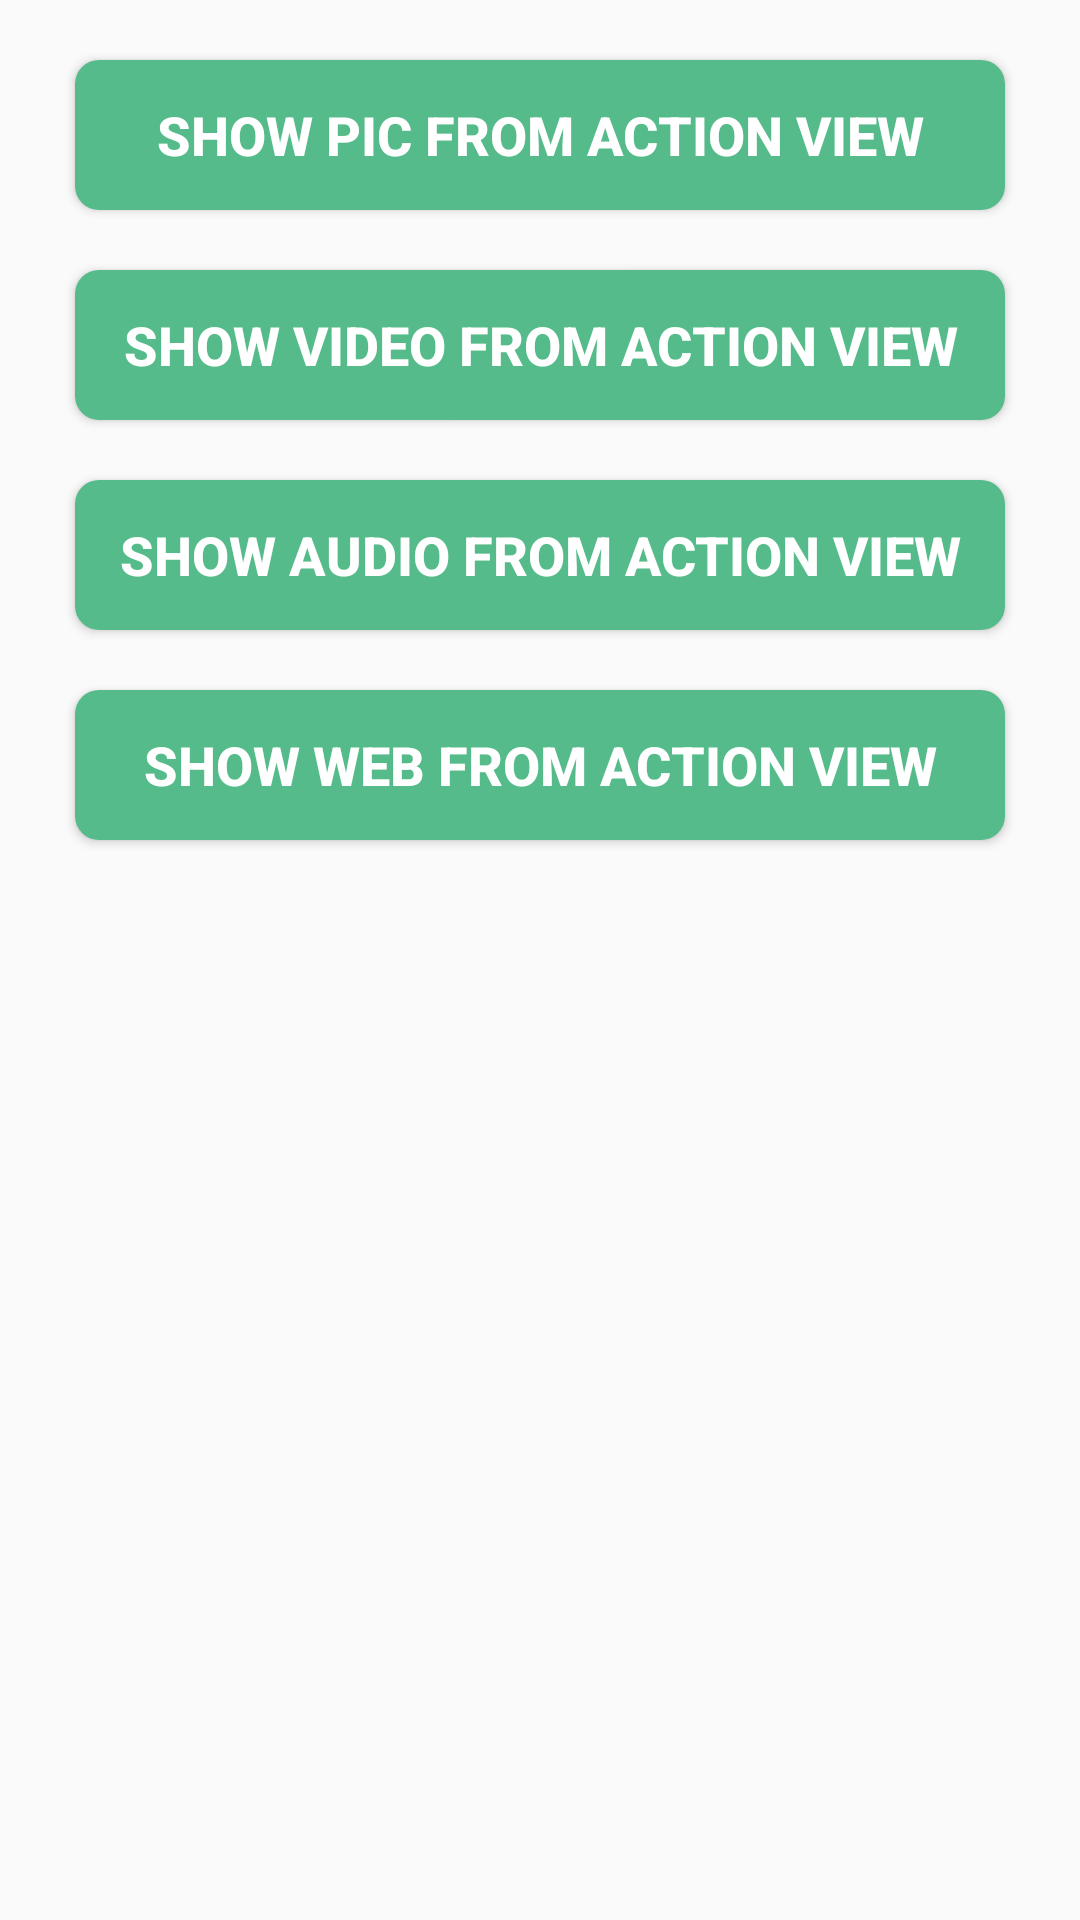

Reconstruct the res/layout file that produces this screen, plus the resources it refers to.
<!-- AndroidManifest.xml: application theme AppTheme -->
<!-- res/layout/activity_action_view_intent.xml -->
<?xml version="1.0" encoding="utf-8"?>
<androidx.constraintlayout.widget.ConstraintLayout xmlns:android="http://schemas.android.com/apk/res/android"
    xmlns:app="http://schemas.android.com/apk/res-auto"
    xmlns:tools="http://schemas.android.com/tools"
    android:layout_width="match_parent"
    android:layout_height="match_parent"
    tools:context=".activity.commonintent.ActionViewIntentActivity">
  <Button
      android:id="@+id/btn_show_pic"
      android:layout_width="match_parent"
      android:layout_height="50dp"
      style="@style/FeaturesButton"
      android:text="show pic from action view"
      app:layout_constraintTop_toTopOf="parent" />

  <Button
      android:id="@+id/btn_show_video"
      android:layout_width="match_parent"
      android:layout_height="50dp"
      android:layout_marginTop="20dp"
      style="@style/FeaturesButton"
      android:text="show video from action view"
      app:layout_constraintTop_toBottomOf="@id/btn_show_pic" />

  <Button
      android:id="@+id/btn_show_audio"
      android:layout_width="match_parent"
      android:layout_height="50dp"
      android:layout_marginTop="20dp"
      style="@style/FeaturesButton"
      android:text="show audio from action view"
      app:layout_constraintTop_toBottomOf="@id/btn_show_video" />

  <Button
      android:id="@+id/btn_show_web"
      android:layout_width="match_parent"
      android:layout_height="50dp"
      android:layout_marginTop="20dp"
      android:text="show web from action view"
      style="@style/FeaturesButton"
      app:layout_constraintTop_toBottomOf="@id/btn_show_audio" />

</androidx.constraintlayout.widget.ConstraintLayout>
<!-- resources referenced by this layout -->
<resources>
  <style name="FeaturesButton">
      <item name="android:background">@drawable/selector_features_btn</item>
      <item name="android:textColor">@color/c_text_white</item>
      <item name="android:layout_height">wrap_content</item>
      <item name="android:layout_width">match_parent</item>
      <item name="android:layout_marginStart">25dp</item>
      <item name="android:layout_marginTop">20dp</item>
      <item name="android:layout_marginEnd">25dp</item>
      <item name="android:textStyle">bold</item>
      <item name="android:textSize">18sp</item>
    </style>
  <style name="AppTheme" parent="Theme.AppCompat.Light.DarkActionBar">
      
      <item name="colorPrimary">@color/colorPrimary</item>
      <item name="colorPrimaryDark">@color/colorPrimaryDark</item>
      <item name="colorAccent">@color/colorAccent</item>
    </style>
  <!-- drawable selector_features_btn (drawable) -->
  <?xml version="1.0" encoding="utf-8"?>
  <selector xmlns:android="http://schemas.android.com/apk/res/android">
    <item android:drawable="@drawable/shape_features_btn_normal" android:state_pressed="false" />
    <item android:drawable="@drawable/shape_features_btn_pressed" android:state_pressed="true" />
    <item android:drawable="@drawable/shape_features_btn_normal" />
  </selector>
  <color name="c_text_white">#ffffff</color>
  <color name="colorPrimary">#29B7CB</color>//蔚蓝
  <color name="colorPrimaryDark">#51C4D3</color>//瀑布蓝
  <color name="colorAccent">#F8DF70</color>//麦秆黄
  <!-- drawable shape_features_btn_normal (drawable) -->
  <?xml version="1.0" encoding="utf-8"?>
  <shape xmlns:android="http://schemas.android.com/apk/res/android"
      android:shape="rectangle">
    <corners android:radius="8dp" />
    <solid android:color="@color/c_features_normal" />
  </shape>
  <!-- drawable shape_features_btn_pressed (drawable) -->
  <?xml version="1.0" encoding="utf-8"?>
  <shape xmlns:android="http://schemas.android.com/apk/res/android"
      android:shape="rectangle">
    <corners android:radius="8dp" />
    <solid android:color="@color/c_features_press" />
  </shape>
  <color name="c_features_normal">#55BB8A</color>//麦苗绿
  <color name="c_features_press">#20A162</color>//翠绿
</resources>
